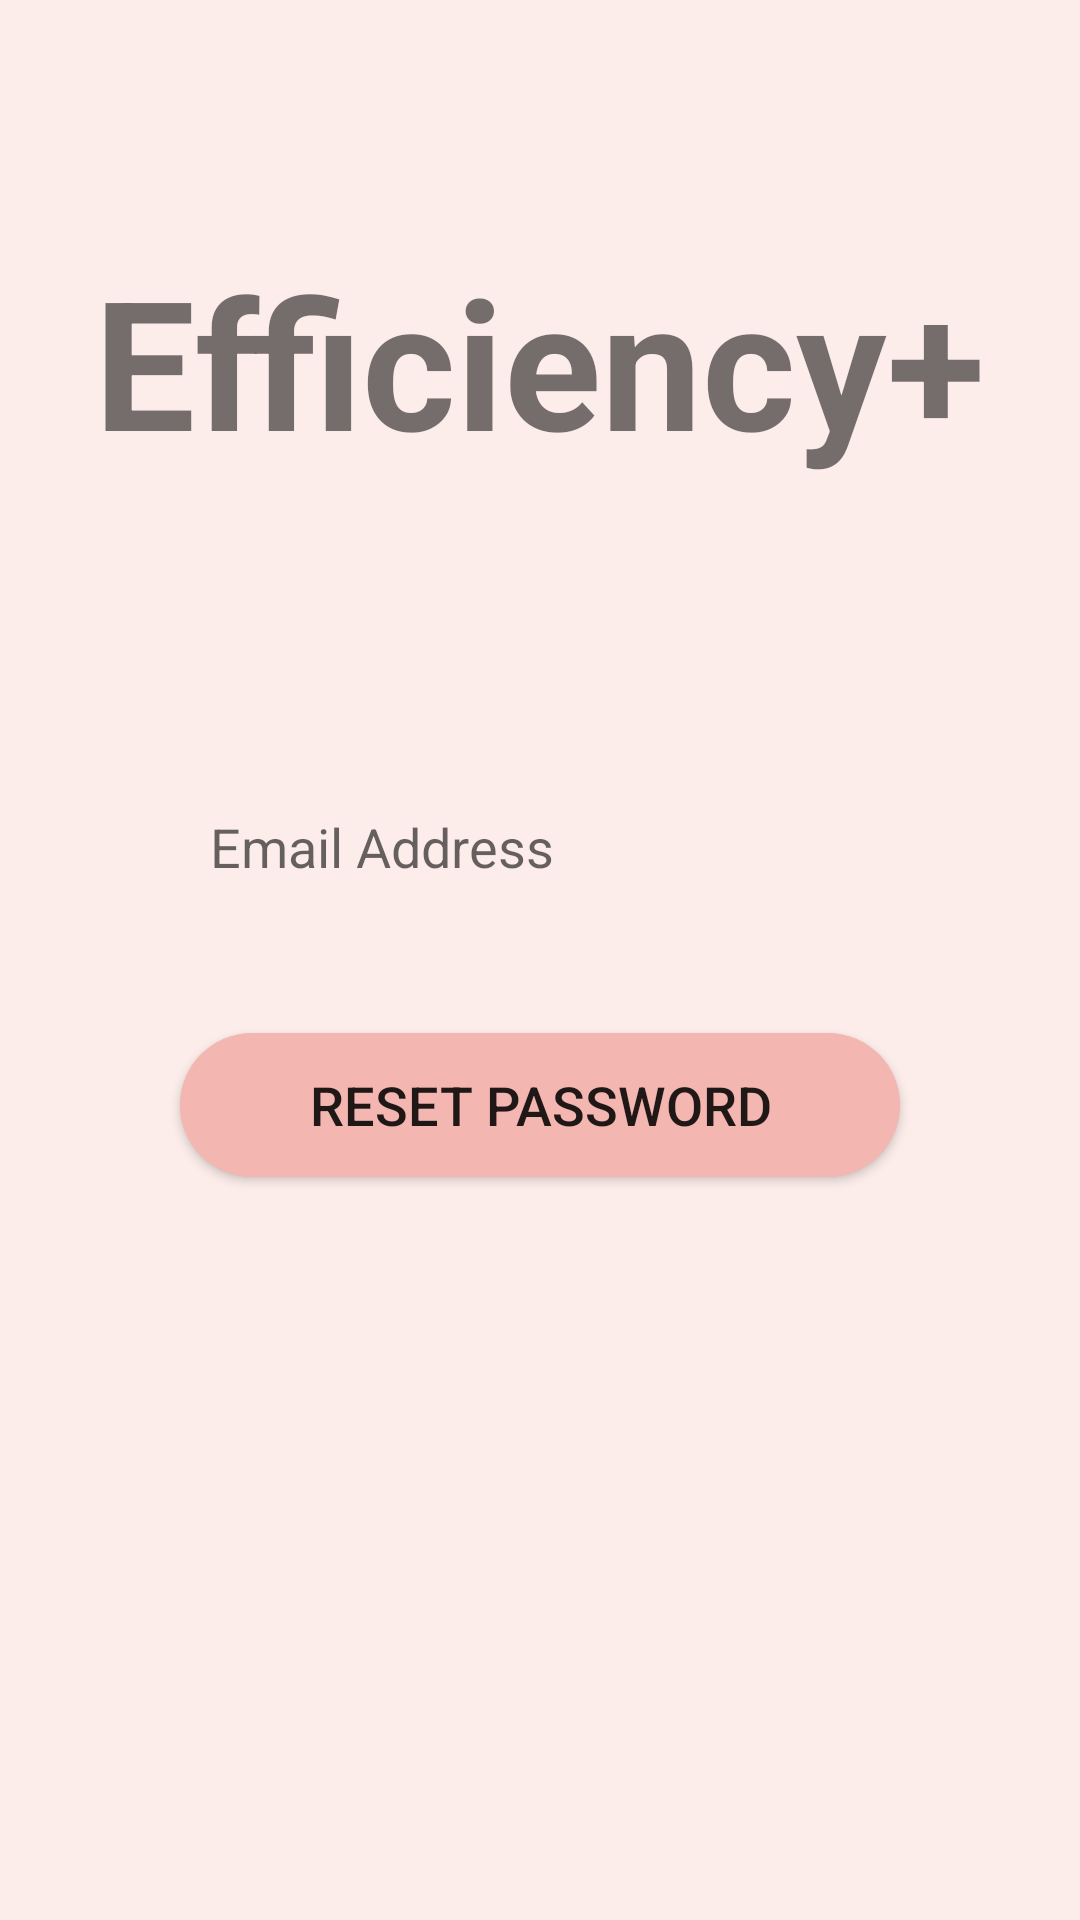

This screen was rendered from an Android layout file. Write that file and the resources it references.
<!-- AndroidManifest.xml: application theme Theme.Noname -->
<!-- res/layout/activity_reset_password.xml -->
<?xml version="1.0" encoding="utf-8"?>
<RelativeLayout xmlns:android="http://schemas.android.com/apk/res/android"
    xmlns:app="http://schemas.android.com/apk/res-auto"
    xmlns:tools="http://schemas.android.com/tools"
    android:layout_width="match_parent"
    android:layout_height="match_parent"
    android:background="@color/primary_2"
    tools:context=".ResetPassword">




















    <TextView
        android:id="@+id/title_reset"
        android:layout_width="wrap_content"
        android:layout_height="wrap_content"
        android:layout_centerHorizontal="true"
        android:text="Efficiency+"
        android:layout_marginTop="80dp"
        android:textSize="60dp"
        android:textStyle="bold"/>

    <EditText
        android:id="@+id/textEmailAddress_reset"
        android:layout_width="match_parent"
        android:layout_height="wrap_content"
        android:layout_below="@+id/title_reset"
        android:layout_centerHorizontal="true"
        android:layout_marginHorizontal="60dp"
        android:layout_marginTop="100dp"
        android:background="@drawable/text_input_style"
        android:ems="10"
        android:hint="Email Address"
        android:inputType="textEmailAddress"
        android:padding="10dp"
        android:textSize="18sp" />

    <Button
        android:id="@+id/reset_password_btn"
        android:layout_width="match_parent"
        android:layout_height="wrap_content"
        android:layout_below="@+id/textEmailAddress_reset"
        android:layout_centerHorizontal="true"
        android:layout_marginHorizontal="60dp"
        android:layout_marginTop="40dp"
        android:background="@drawable/login_btn_style"
        android:text="Reset Password"
        android:textSize="18sp" />

    <ProgressBar
        android:id="@+id/reset_password_progressBar"
        style="?android:attr/progressBarStyle"
        android:layout_width="wrap_content"
        android:layout_height="wrap_content"
        android:layout_below="@+id/reset_password_btn"
        android:layout_centerHorizontal="true"
        android:layout_marginTop="60dp"
        android:visibility="gone" />

</RelativeLayout>
<!-- resources referenced by this layout -->
<resources>
  <color name="primary_2">#FCEDEA</color>
  <!-- drawable goback_btn_style (drawable) -->
  <?xml version="1.0" encoding="utf-8"?>
  <shape xmlns:android="http://schemas.android.com/apk/res/android"
      android:shape="oval">
      <solid android:color="@color/primary_4"/>
  
  </shape>
  <!-- drawable ic_go_back (drawable) -->
  <vector android:height="24dp" android:tint="#EED423"
      android:viewportHeight="24" android:viewportWidth="24"
      android:width="24dp" xmlns:android="http://schemas.android.com/apk/res/android">
      <path android:fillColor="#03A9F4" android:pathData="M11.67,3.87L9.9,2.1 0,12l9.9,9.9 1.77,-1.77L3.54,12z"/>
  </vector>
  <!-- drawable login_btn_style (drawable) -->
  <?xml version="1.0" encoding="utf-8"?>
  <shape xmlns:android="http://schemas.android.com/apk/res/android">
      <solid android:color="@color/primary_4"/>
      <corners android:radius="50dp"/>
  </shape>
  <!-- drawable logo: jpg bitmap (drawable, 102565 bytes) -->
  <style name="Theme.Noname" parent="Theme.AppCompat.DayNight.NoActionBar">
  
          
          <item name="colorPrimary">@color/primary_6</item>
          <item name="colorPrimaryVariant">@color/primary_3</item>
          <item name="colorOnPrimary">@color/black</item>
          
          <item name="colorSecondary">@color/primary_3</item>
          <item name="colorSecondaryVariant">@color/primary_3</item>
          <item name="colorOnSecondary">@color/black</item>
          
          <item name="android:statusBarColor" tools:targetApi="l">?attr/colorPrimaryVariant</item>
          
          <item name="colorAccent">@color/primary_6</item>
      </style>
  <color name="primary_4">#F4B6B0</color>
  <color name="primary_6">#DA7E70</color>
  <color name="primary_3">#F5DFD9</color>
  <color name="black">#FF000000</color>
</resources>
